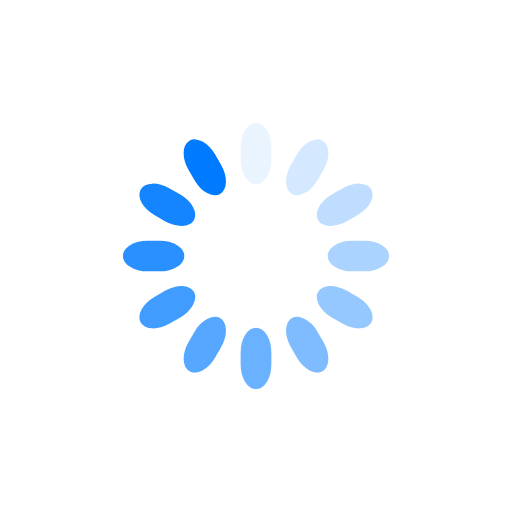
t = 0.00 s
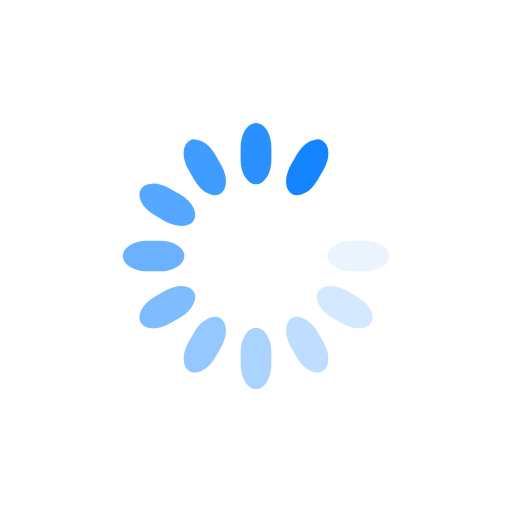
t = 0.78 s
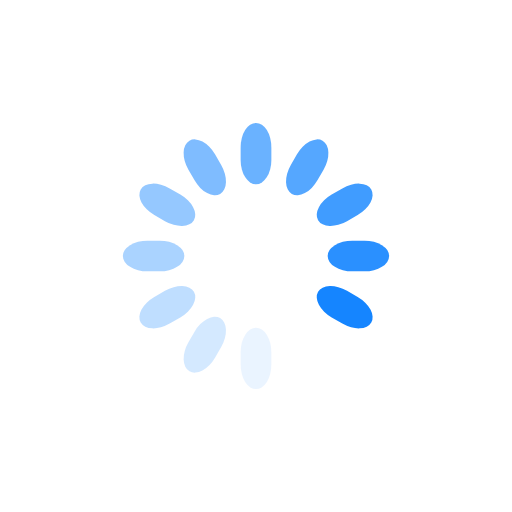
t = 1.55 s
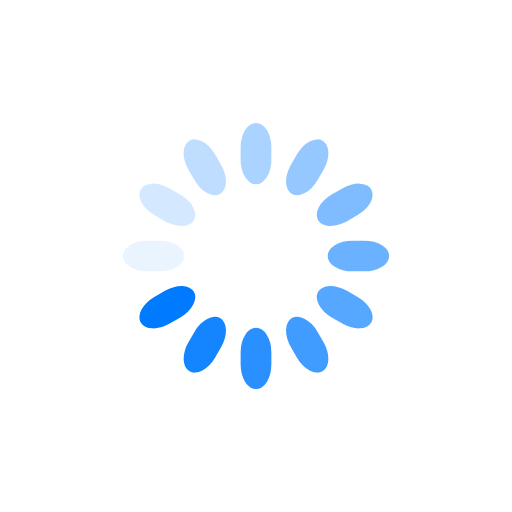
t = 2.33 s

The animated SVG that drew these frames (rendered in a browser with its animation timeline set to each time). Animation: 12 SMIL elements (animate=12); one cycle of 3.10 s, repeats indefinitely.

<svg class="lds-spinner" width="200px"  height="200px"  xmlns="http://www.w3.org/2000/svg" xmlns:xlink="http://www.w3.org/1999/xlink" viewBox="0 0 100 100" preserveAspectRatio="xMidYMid" style="background: none;"><g transform="rotate(0 50 50)">
  <rect x="47" y="24" rx="9.4" ry="4.8" width="6" height="12" fill="#007bff">
    <animate attributeName="opacity" values="1;0" keyTimes="0;1" dur="3.1s" begin="-2.841666666666667s" repeatCount="indefinite"></animate>
  </rect>
</g><g transform="rotate(30 50 50)">
  <rect x="47" y="24" rx="9.4" ry="4.8" width="6" height="12" fill="#007bff">
    <animate attributeName="opacity" values="1;0" keyTimes="0;1" dur="3.1s" begin="-2.5833333333333335s" repeatCount="indefinite"></animate>
  </rect>
</g><g transform="rotate(60 50 50)">
  <rect x="47" y="24" rx="9.4" ry="4.8" width="6" height="12" fill="#007bff">
    <animate attributeName="opacity" values="1;0" keyTimes="0;1" dur="3.1s" begin="-2.325s" repeatCount="indefinite"></animate>
  </rect>
</g><g transform="rotate(90 50 50)">
  <rect x="47" y="24" rx="9.4" ry="4.8" width="6" height="12" fill="#007bff">
    <animate attributeName="opacity" values="1;0" keyTimes="0;1" dur="3.1s" begin="-2.066666666666667s" repeatCount="indefinite"></animate>
  </rect>
</g><g transform="rotate(120 50 50)">
  <rect x="47" y="24" rx="9.4" ry="4.8" width="6" height="12" fill="#007bff">
    <animate attributeName="opacity" values="1;0" keyTimes="0;1" dur="3.1s" begin="-1.8083333333333333s" repeatCount="indefinite"></animate>
  </rect>
</g><g transform="rotate(150 50 50)">
  <rect x="47" y="24" rx="9.4" ry="4.8" width="6" height="12" fill="#007bff">
    <animate attributeName="opacity" values="1;0" keyTimes="0;1" dur="3.1s" begin="-1.55s" repeatCount="indefinite"></animate>
  </rect>
</g><g transform="rotate(180 50 50)">
  <rect x="47" y="24" rx="9.4" ry="4.8" width="6" height="12" fill="#007bff">
    <animate attributeName="opacity" values="1;0" keyTimes="0;1" dur="3.1s" begin="-1.2916666666666667s" repeatCount="indefinite"></animate>
  </rect>
</g><g transform="rotate(210 50 50)">
  <rect x="47" y="24" rx="9.4" ry="4.8" width="6" height="12" fill="#007bff">
    <animate attributeName="opacity" values="1;0" keyTimes="0;1" dur="3.1s" begin="-1.0333333333333334s" repeatCount="indefinite"></animate>
  </rect>
</g><g transform="rotate(240 50 50)">
  <rect x="47" y="24" rx="9.4" ry="4.8" width="6" height="12" fill="#007bff">
    <animate attributeName="opacity" values="1;0" keyTimes="0;1" dur="3.1s" begin="-0.775s" repeatCount="indefinite"></animate>
  </rect>
</g><g transform="rotate(270 50 50)">
  <rect x="47" y="24" rx="9.4" ry="4.8" width="6" height="12" fill="#007bff">
    <animate attributeName="opacity" values="1;0" keyTimes="0;1" dur="3.1s" begin="-0.5166666666666667s" repeatCount="indefinite"></animate>
  </rect>
</g><g transform="rotate(300 50 50)">
  <rect x="47" y="24" rx="9.4" ry="4.8" width="6" height="12" fill="#007bff">
    <animate attributeName="opacity" values="1;0" keyTimes="0;1" dur="3.1s" begin="-0.25833333333333336s" repeatCount="indefinite"></animate>
  </rect>
</g><g transform="rotate(330 50 50)">
  <rect x="47" y="24" rx="9.4" ry="4.8" width="6" height="12" fill="#007bff">
    <animate attributeName="opacity" values="1;0" keyTimes="0;1" dur="3.1s" begin="0s" repeatCount="indefinite"></animate>
  </rect>
</g></svg>
